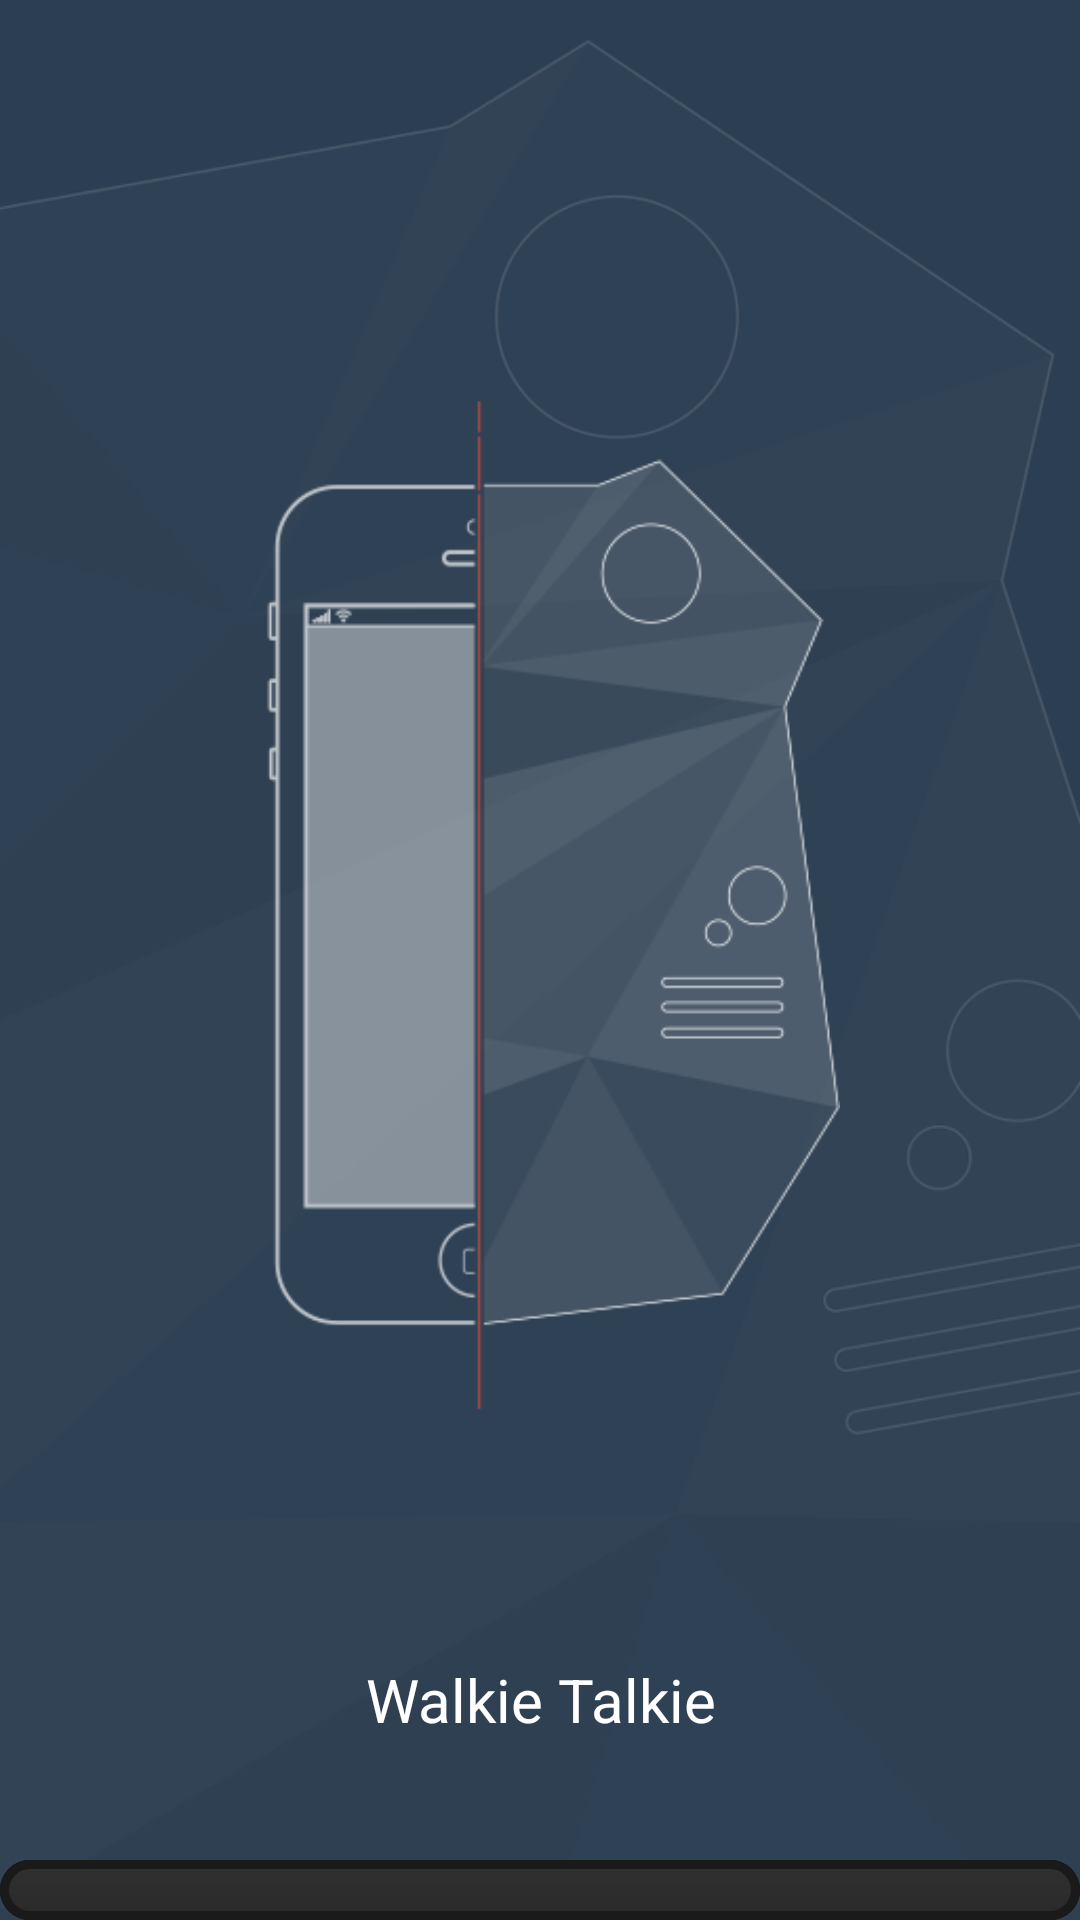

Write the Android layout XML for this screen, with the resource values it uses.
<!-- AndroidManifest.xml: application theme AppTheme -->
<!-- res/layout/activity_loading_screen.xml -->
<?xml version="1.0" encoding="utf-8"?>
<RelativeLayout xmlns:android="http://schemas.android.com/apk/res/android"
    android:orientation="vertical"
    android:layout_width="match_parent"
    android:layout_height="match_parent">

    <ImageView
        android:layout_width="match_parent"
        android:layout_height="match_parent"
        android:scaleType="fitXY"
        android:src="@drawable/image_bg_p1"/>

    <ImageView
        android:id="@+id/iv_logo"
        android:layout_width="200dp"
        android:layout_height="wrap_content"
        android:src="@drawable/image_logo"
        android:layout_centerInParent="true"/>

    <TextView
        android:layout_width="match_parent"
        android:layout_height="wrap_content"
        android:layout_above="@+id/loading_bar"
        android:paddingBottom="30dp"
        android:gravity="center"
        android:textSize="20sp"
        android:textColor="@color/White"
        android:text="@string/walkie_talkie"/>

    <ProgressBar
        android:id="@+id/loading_bar"
        style="?android:attr/progressBarStyleHorizontal"
        android:layout_width="match_parent"
        android:layout_height="20dp"
        android:indeterminate="false"
        android:progressDrawable="@drawable/custom_progress_drawable"
        android:layout_alignParentBottom="true"
        android:layout_centerHorizontal="true"
        android:layout_marginTop="10dp" />


</RelativeLayout>
<!-- resources referenced by this layout -->
<resources>
  <color name="White">#FFFFFF</color>
  <!-- drawable custom_progress_drawable (drawable) -->
  <layer-list xmlns:android="http://schemas.android.com/apk/res/android">
  
      
      <item android:id="@android:id/background" android:drawable="@drawable/shape_progress_bar_bg">
      </item>
  
      
      <item android:id="@android:id/progress">
          <scale android:scaleWidth="100%" android:drawable="@drawable/shape_progress_bar_fg"/>
      </item>
  </layer-list>
  <!-- drawable image_bg_p1: png bitmap (drawable, 42916 bytes) -->
  <!-- drawable image_logo: png bitmap (drawable, 16234 bytes) -->
  <string name="walkie_talkie">Walkie Talkie</string>
  <style name="AppTheme" parent="Theme.AppCompat.Light.DarkActionBar">
          
          <item name="colorPrimary">@color/colorPrimary</item>
          <item name="colorPrimaryDark">@color/colorPrimaryDark</item>
          <item name="colorAccent">@color/colorAccent</item>
          <item name="android:actionBarSize">0dp</item>
      </style>
  <!-- drawable shape_progress_bar_bg (drawable) -->
  <?xml version="1.0" encoding="utf-8"?>
  <layer-list xmlns:android="http://schemas.android.com/apk/res/android">
  
      <item >
          <shape android:shape="rectangle">
              <solid android:color="@color/Black"/>
              <corners android:radius="10dp"/>
          </shape>
      </item>
  
      <item >
          <shape android:shape="rectangle" android:top="2dp" android:left="2dp" android:bottom="2dp" android:right="2dp">
              <solid android:color="#1a1a1a"/>
              <corners android:radius="10dp"/>
          </shape>
      </item>
      <item android:top="3dp" android:left="3dp" android:bottom="3dp" android:right="3dp">
          <shape>
              <gradient
                  android:angle="90"
                  android:centerColor="#2f2f2f"
                  android:centerY="1.0"
                  android:endColor="#212121"
                  android:startColor="#2b2b2b" />
              <corners android:radius="10dp" />
          </shape>
      </item>
  </layer-list>
  <!-- drawable shape_progress_bar_fg (drawable) -->
  <?xml version="1.0" encoding="utf-8"?>
  <layer-list xmlns:android="http://schemas.android.com/apk/res/android">
  
      <item >
          <shape android:shape="rectangle">
              <solid android:color="@color/orange4_new_theme"/>
              <corners android:radius="10dp"/>
          </shape>
      </item>
  
      <item >
          <shape android:shape="rectangle" android:top="2dp" android:left="2dp" android:bottom="2dp" android:right="2dp">
              <solid android:color="@color/orange4_new_theme"/>
              <corners android:radius="10dp"/>
          </shape>
      </item>
      <item android:top="3dp" android:left="3dp" android:bottom="3dp" android:right="3dp">
          <shape>
              <gradient
                  android:angle="90"
                  android:centerColor="@color/orange4_new_theme"
                  android:centerY="1.0"
                  android:endColor="@color/orange4_new_theme"
                  android:startColor="@color/orange4_new_theme" />
              <corners android:radius="10dp" />
          </shape>
      </item>
  </layer-list>
  <color name="colorPrimary">#3F51B5</color>
  <color name="colorPrimaryDark">#303F9F</color>
  <color name="colorAccent">#FF4081</color>
  <color name="Black">#000000</color>
  <color name="orange4_new_theme">#e84d37</color>
</resources>
